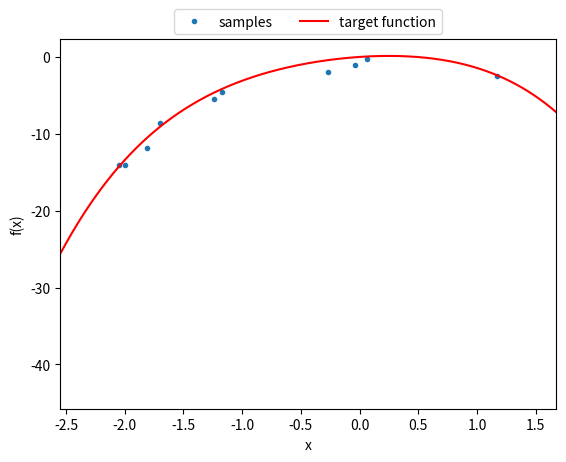

Source code (Python):
import numpy as np
from matplotlib import pyplot as plt

### Function generateTargetFunction(order, randCoeffs=True, **kwargs)
## Generates a polynomial target function based on the parameters 
## passed to it
##  
##  Parameters:
##      order: [integer] The polynomial order of the target function
##      numSamps (10): [integer] The number of samples to generate from
##                                 the target function
##      randCoeffs (True): [Boolean] Whether the coefficients should
##                                   be generated randomly or not. 
##                                   If set to false, the coefficients 
##                                   parameter must be a list of length 
##                                   matching the order parameter, 
##                                   containing real numbers to be used 
##                                   as the coefficients of the polynomial
##      coefficients: [list] Only used when the randCoeffs parameter is
##                           False. Allows manually setting the coefficients
##                           of the target function. Must be a list of real
##                           numbers
##      x_dist ('normal'): [string] A string specifying the sampling 
##                                  distribution of the x_values. 
##                                  Several other parameters will
##                                  be used or ignored depending on
##                                  this parameter (specifically 'x_mean', 
##                                  'x_std' will be used if x_dist='norm', 
##                                  and 'x_ub', 'x_lb' will be used
##                                  if x_dist='uniform')
##                                  Options are {'normal', 'uniform'}
##      x_mean (0): [int/float] Mean of the distribution to be used for 
##                            generating the samples of x (the target values
##                            input to the target function). Will only be used
##                            if x_dist='normal'
##      x_std (1): [int/float] Standard deviation of the distribution to
##                             be used for generating the samples of x 
##                             (see "x_mean" for better description of x).
##                             Will only be used if x_dist='normal'
##      x_lb (0): [int/float] Lower bound of the x-values to be generated
##                            from the uniform distribution. Will only
##                            be used if x_dist='uniform'
##      x_ub (10): [int/float] Upper bound of the x-values to be generated
##                             from the uniform distribution. Will only
##                             be used if x_dist='uniform'
##      noise_mean (0): [int/float] Mean of the noise term (epsilon)
##      noise_std (1): [int/float] Standard deviation of the noise term (epsilon).
##                                 If this is set to be less than or equal 
##                                 to 0, then no noise will be added to the 
##                                 target function
##                                  
##  Outputs: returnData
##      returnData: [dict] Dictionary with keys ('x_data', 'y_data', 'coeffs')
##              returnData['x_data']: [numpy array {numSamps by 1}] X values generated from
##                                                                  a normal distribution plugged
##                                                                  into the target function
##              returnData['y_data']: [numy array {numSamps by 1}] Y values associated with the
##                                                                 x values from the target function
##              returnData['coeffs']: [numpy array {order by 1}] The coefficients of the target function
def generateTargetFunction(order, numSamps=10, randCoeffs=True, **kwargs):

    # This is just to make this function line up with scikit learns polynomial fit
    # function, so that a 0th order function is just a constant, 
    # a 1st order function is an affine function, and a 2nd order
    # function is a function with an intercept, a linear component
    # and a quadratic term
    order = order + 1

    returnData = dict()

    if(randCoeffs == False):
        # Need to check if the coefficients variable is set
        # and then if the coefficients variable
        # is the right length
        if(not 'coefficients' in kwargs.keys()):
            raise Exception('"randCoeffs" set to False, but "coefficients" parameter not set')
        elif(not len(kwargs['coefficients']) == order):
            raise Exception('"coefficients" parameter does not have length equal to "order"')
        elif(not all(isinstance(x, (int, float) ) for x in  kwargs['coefficients']) ):
            raise Exception('"coefficients" parameter contains non-numerics')
        
        # If we got this far, that means we have the coefficients given to us already
        coeffs = np.array(kwargs['coefficients'])

    else:
        # randomly generating the coefficients from a normal(0,1) dist.
        coeffs = np.random.normal(loc=0, scale=1, size=order)
    
    
    ## Defaulting parameters


    # Checking what x_dist is set to and then defaulting parameters appropriately
    if(not 'x_dist' in kwargs.keys()):
        x_dist = 'normal'
    else:
        x_dist = kwargs['x_dist']
    
    # Checking the x_dist parameter and defaulting parameters based on this
    if(x_dist == 'normal'):
        if(not 'x_mean' in kwargs.keys()):
            x_mean = 0
        else:
            x_mean = kwargs['x_mean']
        if(not 'x_std' in kwargs.keys()):
            x_std = 1
        else:
            x_std = kwargs['x_std']
    elif(x_dist == 'uniform'):
        if(not 'x_lb' in kwargs.keys()):
            x_lb = 0
        else:
            x_lb = kwargs['x_lb']
        
        if(not 'x_ub' in kwargs.keys()):
            x_ub = 10
        else: 
            x_ub = kwargs['x_ub']
    # Only get here if the x_dist parameter was set but wasn't one of the two allowable options
    else:
        if(not isinstance(kwargs['x_dist'], str)):
            raise Exception('x_dist was set to a non-string value')
        else:

            raise Exception('Parameter passed in for x_dist was: ' + kwargs['x_dist'] + '. Which is not a viable distribution, it should be one of [\'normal\', \'uniform\']')

    if(not 'noise_mean' in kwargs.keys()):
        noise_mean = 0
    else:
        noise_mean = kwargs['noise_mean']

    if(not 'noise_std' in kwargs.keys()):
        noise_std = 1
    else:
        noise_std = kwargs['noise_std']

    if(x_dist == 'normal'):
        rng = np.random.default_rng()
        # Generating the x-values to go with the samples from a normal dist.
        x_values = rng.normal(loc=x_mean, scale=x_std, size=numSamps).reshape(numSamps, 1)
    elif(x_dist == 'uniform'):
        rng = np.random.default_rng()
        # Generating the x-values to go with the samples from a continuous uniform dist.
        x_values = rng.uniform(low=x_lb, high=x_ub, size=numSamps).reshape(numSamps, 1)
    
    # Setting up the y_values and the noise term
    y_values = np.zeros((numSamps, 1))


    if(noise_std <= 0):
        noiseValues = np.zeros((numSamps, 1))
    else:
        noiseValues = np.random.normal(loc=noise_mean, scale=noise_std, size=numSamps).reshape(numSamps, 1)

    y_values = y_values + noiseValues

    # Looping over for each of the elements of the coefficients, to generate the samples from that order
    currentOrder = 0
    for i in coeffs:
        y_values = y_values + ((x_values**currentOrder) * coeffs[currentOrder]).reshape(numSamps, 1)
        currentOrder = currentOrder + 1
    
    returnData['x_values'] = x_values
    returnData['y_values'] = y_values
    returnData['coeffs'] = coeffs
    
    return(returnData)
    
## Function plotTargetFunction(x_values, y_values, targFuncCoeffs)
## Plots a polynomial target function alongside its samples
##
##  Parameters: 
##      x_values: [list] List of the x values from the target function
##      y_values: [list] List of the y values from the target function  
##                 i.e. (f(x) = y = coeffs_0 + coeffs_1 x + coeffs_2 x^2 + ...)
##      coeffs: [list] The coefficients of the target function to be plotted
def plotTargetFunctionAndSamples(x_values, y_values, targFuncCoeffs):
    # Setting up parameters to be used for plotting
    startingXValue = np.min(x_values) - 1
    endingXValue = np.max(x_values) + 1

    targFuncPlotXVals = np.arange(startingXValue, endingXValue, step=0.01)

    targFuncPlotYVals = np.zeros((len(targFuncPlotXVals)))

    # Creating the y-values associated with the x-values by plugging into the function
    curOrder = 0
    for curCoeff in targFuncCoeffs:
        targFuncPlotYVals = targFuncPlotYVals + (curCoeff * (targFuncPlotXVals**curOrder))
        curOrder = curOrder + 1

    # Creating the plots
    plt.plot(x_values, y_values, '.')
    plt.plot(targFuncPlotXVals, targFuncPlotYVals, 'r')
    plt.xlim(left=startingXValue+0.5, right=endingXValue-0.5)
    plt.xlabel('x')
    plt.ylabel('f(x)')
    plt.legend(['samples', 'target function'], loc='upper center', bbox_to_anchor=(0.5,1.1), fancybox=True, ncol=2)

    plt.show()

## Function generatePlottableValues(polyCoeffs, x_lowerBound=0, x_upperBound=1, stepSize=0.01)
## Generates x and y values appropriate for
## plotting the polynomial function whos coefficients 
## are passed to it
##
##  Parameters: 
##      polyCoeffs: [list] List of numeric values corresponding to the
##                         coefficients of the polynomial to be plotted
##      x_lowerBound (0): [int/float] Lower bound of the x values to
##                                    generate (i.e. farthest left x-value
##                                    that you want plotted)
##      x_upperBound (1): [int/float] Upper bound of the x values to 
##                                    generate (i.e. farthest right x-value
##                                    that you want plotted)
##      stepSize (0.01): [int/float] The size of the steps to make between
##                                   the lowerbound for x and the upperbound.
##                                   the number of x & y values generated will 
##                                   be: (x_upperBound - x_lowerBound) / stepSize
##
##  Outputs: (plottableXValues, plottableYValues)
##      plottableXValues: [list] List of numeric values that are the x-values
##                               that are meant to be plotted
##      plottableYValues: [list] List of numeric values that are the y-values
##                               that are meant to be plotted (based on the 
##                               x-values and polynomial coefficients)
def generatePlottableValues(polyCoeffs, x_lowerBound=0, x_upperBound=1, stepSize=0.01):
    plottableXValues = np.arange(x_lowerBound, x_upperBound, step=stepSize)
    plottableYValues = np.zeros((len(plottableXValues)))

    curOrder = 0
    for curCoeff in polyCoeffs:
        plottableYValues = plottableYValues + (curCoeff * (plottableXValues**curOrder))
        curOrder = curOrder + 1
    return(plottableXValues, plottableYValues)


if __name__ == '__main__':
    # test = generateTargetFunction(order=5, randCoeffs=False, coefficients=[1, 0, -2, 1, 0], noise_std=1, 
    #     numSamps=10, x_mean=0)
    test = generateTargetFunction(order=4, randCoeffs=True, noise_std=1, numSamps=10, x_mean=0)
    plotTargetFunctionAndSamples(test['x_values'], test['y_values'], test['coeffs'])
